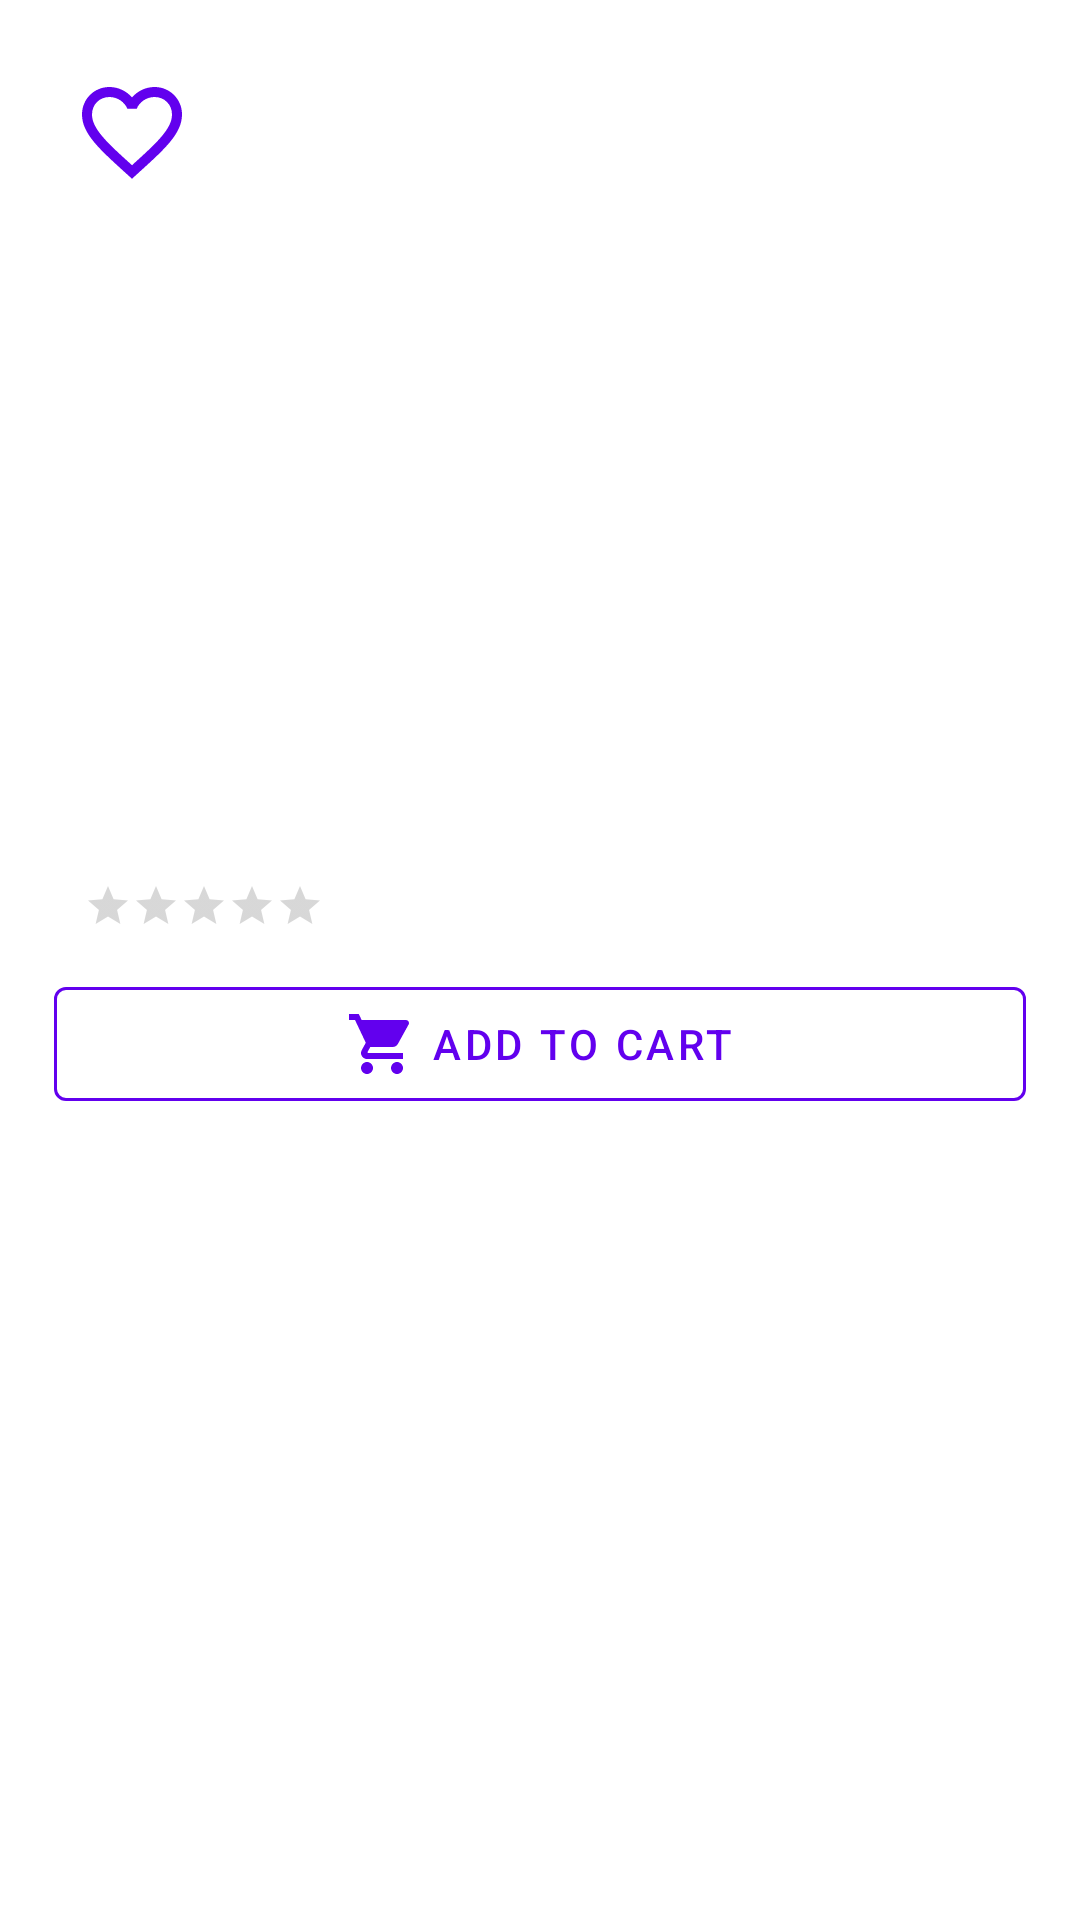

The Android layout XML behind this screen, and the referenced resources:
<!-- AndroidManifest.xml: application theme Theme.StoreApp -->
<!-- res/layout/home_bottom_sheet_dialog.xml -->
<?xml version="1.0" encoding="utf-8"?>
<androidx.constraintlayout.widget.ConstraintLayout xmlns:android="http://schemas.android.com/apk/res/android"
    xmlns:app="http://schemas.android.com/apk/res-auto"
    android:layout_width="match_parent"
    android:layout_height="match_parent"
    android:padding="10dp">

    <RelativeLayout
        android:id="@+id/rl_edit"
        android:layout_width="match_parent"
        android:layout_height="wrap_content"
        android:padding="8dp"
        app:layout_constraintEnd_toEndOf="parent"
        app:layout_constraintStart_toStartOf="parent"
        app:layout_constraintTop_toTopOf="parent">

        <LinearLayout
            android:layout_width="match_parent"
            android:layout_height="wrap_content"
            android:orientation="vertical">
            <ImageView
                android:id="@+id/iv_dialog"
                android:layout_width="match_parent"
                android:layout_height="110dp"
                android:contentDescription="@string/home_bottomSheet_imageView_contentDescription"/>
            <TextView
                android:id="@+id/tv_title"
                android:layout_width="match_parent"
                android:layout_height="wrap_content"
                android:layout_margin="10dp"/>
            <TextView
                android:id="@+id/tv_price"
                android:layout_width="match_parent"
                android:layout_height="wrap_content"
                android:textStyle="bold"
                android:layout_margin="10dp"/>
            <TextView
                android:id="@+id/tv_category"
                android:layout_width="match_parent"
                android:layout_height="wrap_content"
                android:layout_margin="10dp"/>
            <TextView
                android:id="@+id/tv_description"
                android:layout_width="match_parent"
                android:layout_height="wrap_content"
                android:layout_margin="10dp"/>
            <LinearLayout
                android:layout_width="match_parent"
                android:layout_height="wrap_content"
                android:orientation="horizontal"
                android:layout_margin="10dp">
                <RatingBar
                    android:id="@+id/rBar"
                    android:layout_width="wrap_content"
                    android:layout_height="wrap_content"
                    android:stepSize="0.5"
                    android:theme="@style/Widget.AppCompat.RatingBar"
                    style="@style/Widget.AppCompat.RatingBar.Small"
                    android:numStars="5"
                    />
                <TextView
                    android:id="@+id/tv_rate"
                    android:layout_width="wrap_content"
                    android:layout_height="wrap_content"/>
            </LinearLayout>
            <com.google.android.material.button.MaterialButton
                android:id="@+id/add_button"
                style="@style/Widget.MaterialComponents.Button.OutlinedButton"
                app:icon="@drawable/ic_baseline_shopping_cart_24"
                android:layout_width="match_parent"
                android:layout_height="50dp"
                app:strokeWidth="1dp"
                app:strokeColor="@color/purple_500"
                android:text="@string/add_button"
                app:iconGravity="textStart"
                />
        </LinearLayout>
        <ImageButton
            android:id="@+id/fav_button"
            android:layout_width="40dp"
            android:layout_height="40dp"
            android:layout_margin="6dp"
            android:padding="5dp"
            android:background="@drawable/ic_baseline_favorite_border_24"
            android:layout_gravity="right"
            android:contentDescription="@string/home_imageButton_contentDescription"
            />
    </RelativeLayout>

</androidx.constraintlayout.widget.ConstraintLayout>
<!-- resources referenced by this layout -->
<resources>
  <!-- drawable ic_baseline_favorite_border_24 (drawable) -->
  <vector android:height="24dp"
      android:viewportHeight="24" android:viewportWidth="24"
      android:width="24dp" xmlns:android="http://schemas.android.com/apk/res/android">
      <path android:fillColor="@color/purple_500" android:pathData="M16.5,3c-1.74,0 -3.41,0.81 -4.5,2.09C10.91,3.81 9.24,3 7.5,3 4.42,3 2,5.42 2,8.5c0,3.78 3.4,6.86 8.55,11.54L12,21.35l1.45,-1.32C18.6,15.36 22,12.28 22,8.5 22,5.42 19.58,3 16.5,3zM12.1,18.55l-0.1,0.1 -0.1,-0.1C7.14,14.24 4,11.39 4,8.5 4,6.5 5.5,5 7.5,5c1.54,0 3.04,0.99 3.57,2.36h1.87C13.46,5.99 14.96,5 16.5,5c2,0 3.5,1.5 3.5,3.5 0,2.89 -3.14,5.74 -7.9,10.05z"/>
  </vector>
  <!-- drawable ic_baseline_shopping_cart_24 (drawable) -->
  <vector android:height="24dp"
      android:viewportHeight="24" android:viewportWidth="24"
      android:width="24dp" xmlns:android="http://schemas.android.com/apk/res/android">
      <path android:fillColor="#FF000000" android:pathData="M7,18c-1.1,0 -1.99,0.9 -1.99,2S5.9,22 7,22s2,-0.9 2,-2 -0.9,-2 -2,-2zM1,2v2h2l3.6,7.59 -1.35,2.45c-0.16,0.28 -0.25,0.61 -0.25,0.96 0,1.1 0.9,2 2,2h12v-2L7.42,15c-0.14,0 -0.25,-0.11 -0.25,-0.25l0.03,-0.12 0.9,-1.63h7.45c0.75,0 1.41,-0.41 1.75,-1.03l3.58,-6.49c0.08,-0.14 0.12,-0.31 0.12,-0.48 0,-0.55 -0.45,-1 -1,-1L5.21,4l-0.94,-2L1,2zM17,18c-1.1,0 -1.99,0.9 -1.99,2s0.89,2 1.99,2 2,-0.9 2,-2 -0.9,-2 -2,-2z"/>
  </vector>
  <string name="add_button">Add to Cart</string>
  <string name="home_bottomSheet_imageView_contentDescription">Product</string>
  <string name="home_imageButton_contentDescription">Favorite</string>
      //Home Screen
  <style name="Theme.StoreApp" parent="Theme.MaterialComponents.DayNight.DarkActionBar">
          
          <item name="colorPrimary">@color/purple_500</item>
          <item name="colorPrimaryVariant">@color/purple_700</item>
          <item name="colorOnPrimary">@color/white</item>
          
          <item name="colorSecondary">@color/teal_200</item>
          <item name="colorSecondaryVariant">@color/teal_700</item>
          <item name="colorOnSecondary">@color/black</item>
          
          <item name="android:statusBarColor" tools:targetApi="l">?attr/colorPrimaryVariant</item>
          
      </style>
  <!-- not gathered from this repository: default colours our renderer supplied (Android Studio template values) -->
  <color name="purple_500">#FF6200EE</color>
  <color name="purple_700">#FF3700B3</color>
  <color name="teal_200">#FF03DAC5</color>
  <color name="teal_700">#FF018786</color>
  <color name="black">#FF000000</color>
  <color name="white">#FFFFFFFF</color>
</resources>
